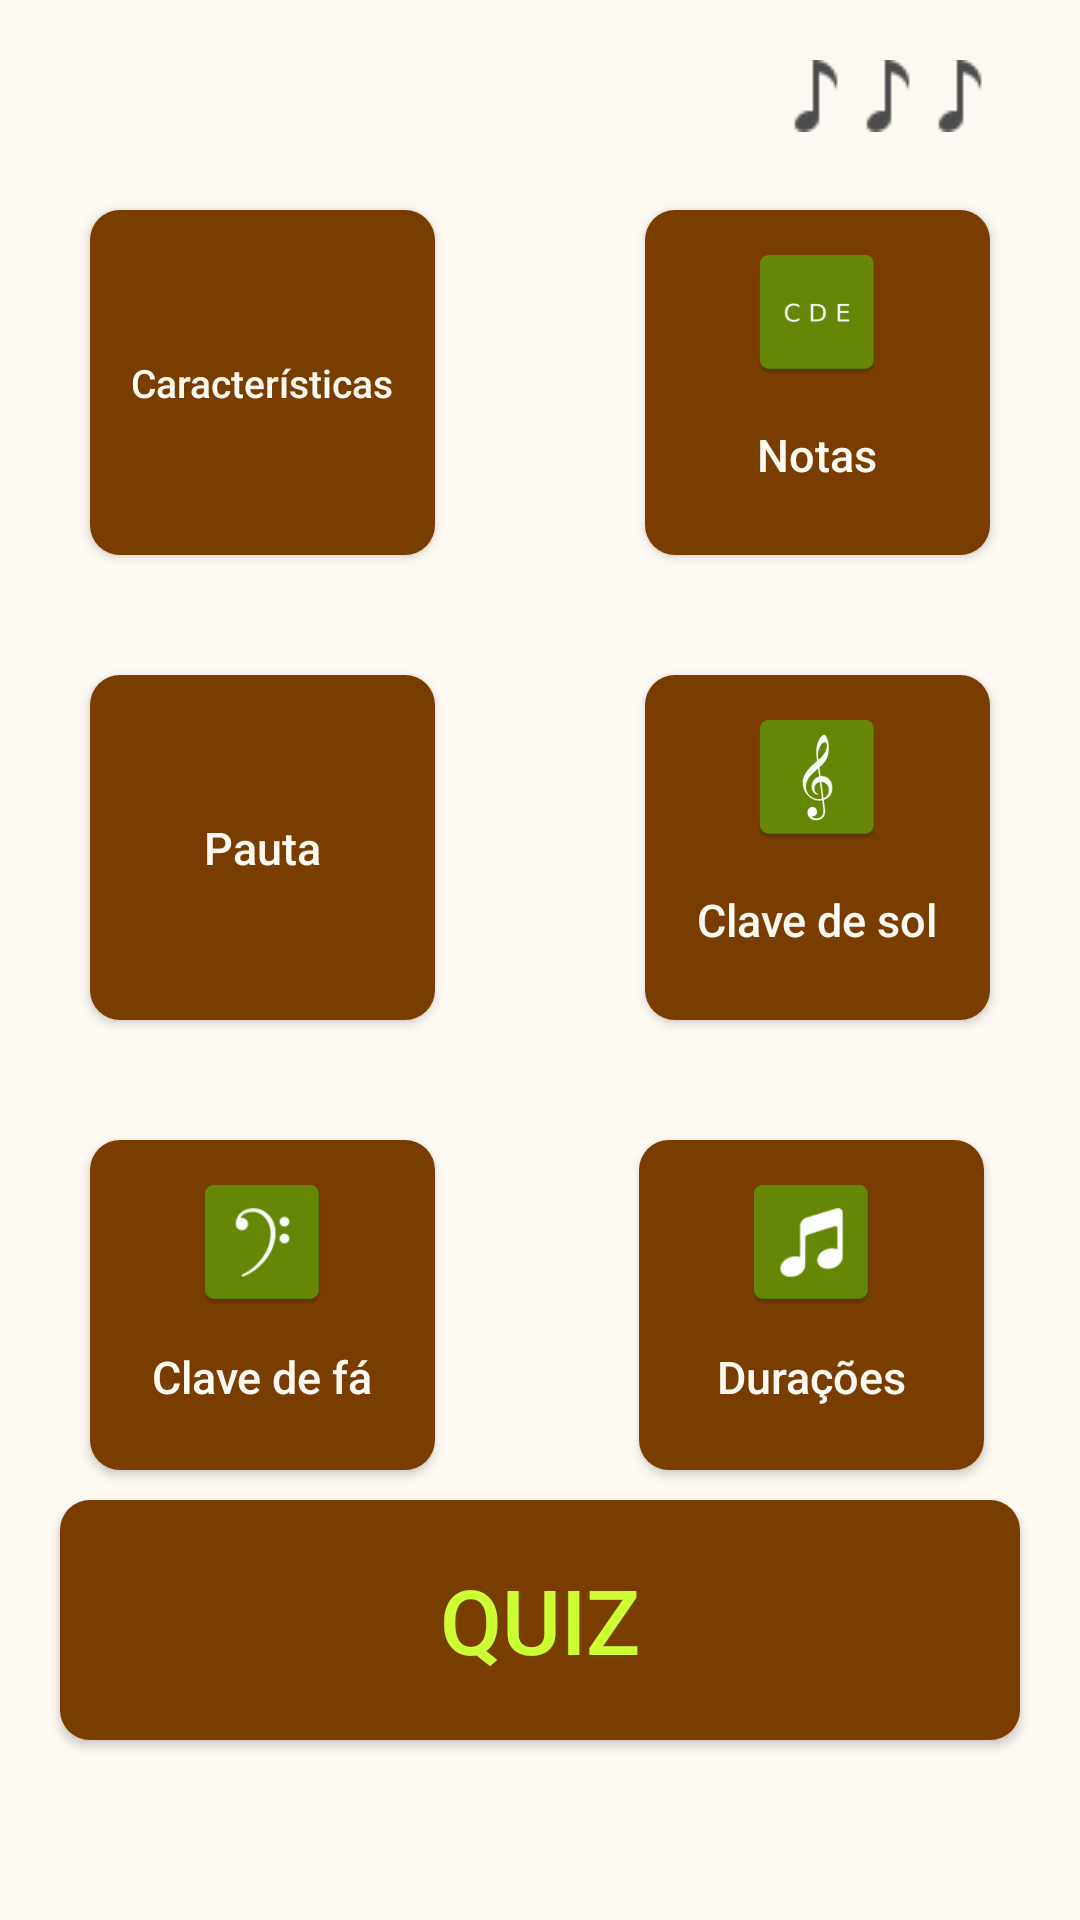

The Android layout XML behind this screen, and the referenced resources:
<!-- AndroidManifest.xml: application theme Theme.TeoriaMusical -->
<!-- res/layout/activity_modulo_i.xml -->
<?xml version="1.0" encoding="utf-8"?>
<ScrollView xmlns:android="http://schemas.android.com/apk/res/android"
    xmlns:app="http://schemas.android.com/apk/res-auto"
    xmlns:tools="http://schemas.android.com/tools"
    android:layout_width="match_parent"
    android:layout_height="match_parent"
    android:fillViewport="true">

    <androidx.constraintlayout.widget.ConstraintLayout
        android:layout_width="match_parent"
        android:layout_height="wrap_content"
        android:background="@color/cor_fundo">

        <RatingBar
            style="@style/CustomRatingBarStyle"
            android:layout_width="wrap_content"
            android:layout_height="wrap_content"
            android:layout_marginTop="20dp"
            android:layout_marginRight="30dp"
            android:numStars="3"
            app:layout_constraintRight_toRightOf="parent"
            app:layout_constraintTop_toTopOf="parent" />

        <androidx.appcompat.widget.AppCompatButton
            android:id="@+id/appCompatButton2"
            android:layout_width="@dimen/largura_botao"
            android:layout_height="115dp"
            android:layout_marginLeft="30dp"
            android:layout_marginTop="70dp"
            android:background="@drawable/borda_botao"
            android:onClick="irCaracteristicas"
            android:padding="10dp"
            android:text="Características"
            android:textAlignment="center"
            android:textAllCaps="false"
            android:textColor="@color/cor_fundo"
            android:textSize="13sp"
            app:layout_constraintLeft_toLeftOf="parent"
            app:layout_constraintTop_toTopOf="parent" />

        <androidx.appcompat.widget.AppCompatButton
            android:id="@+id/appCompatButton3"
            android:layout_width="@dimen/largura_botao"
            android:layout_height="115dp"
            android:layout_marginTop="70dp"
            android:layout_marginRight="30dp"
            android:background="@drawable/borda_botao"
            android:drawableTop="@mipmap/notas"
            android:onClick="irNotas"
            android:padding="10dp"
            android:text="Notas"
            android:textAlignment="center"
            android:textAllCaps="false"
            android:textColor="@color/cor_fundo"
            android:textSize="15sp"
            app:layout_constraintRight_toRightOf="parent"
            app:layout_constraintTop_toTopOf="parent" />

        <androidx.appcompat.widget.AppCompatButton
            android:id="@+id/appCompatButton1"
            android:layout_width="@dimen/largura_botao"
            android:layout_height="115dp"
            android:layout_marginLeft="30dp"
            android:layout_marginTop="40dp"
            android:background="@drawable/borda_botao"
            android:onClick="irPauta"
            android:padding="10dp"
            android:text="Pauta"
            android:textAlignment="center"
            android:textAllCaps="false"
            android:textColor="@color/cor_fundo"
            android:textSize="15dp"
            app:layout_constraintLeft_toLeftOf="parent"
            app:layout_constraintTop_toBottomOf="@id/appCompatButton2" />


        <androidx.appcompat.widget.AppCompatButton
            android:id="@+id/appCompatButton4"
            android:layout_width="@dimen/largura_botao"
            android:layout_height="115dp"
            android:layout_marginTop="40dp"
            android:layout_marginEnd="30dp"
            android:background="@drawable/borda_botao"
            android:drawableTop="@mipmap/clavesol"
            android:onClick="irClaveSol"
            android:padding="10dp"
            android:text="Clave de sol"
            android:textAlignment="center"
            android:textAllCaps="false"
            android:textColor="@color/cor_fundo"
            android:textSize="15sp"
            app:layout_constraintEnd_toEndOf="parent"
            app:layout_constraintTop_toBottomOf="@id/appCompatButton3" />

        <androidx.appcompat.widget.AppCompatButton
            android:id="@+id/appCompatButton5"
            android:layout_width="@dimen/largura_botao"
            android:layout_height="110dp"
            android:layout_marginLeft="30dp"
            android:layout_marginTop="40dp"
            android:background="@drawable/borda_botao"
            android:drawableTop="@mipmap/clavefa"
            android:onClick="irClaveFa"
            android:padding="10dp"
            android:text="Clave de fá"
            android:textAlignment="center"
            android:textAllCaps="false"
            android:textColor="@color/cor_fundo"
            android:textSize="15sp"
            app:layout_constraintLeft_toLeftOf="parent"
            app:layout_constraintTop_toBottomOf="@id/appCompatButton1" />

        <androidx.appcompat.widget.AppCompatButton
            android:id="@+id/appCompatButton6"
            android:layout_width="@dimen/largura_botao"
            android:layout_height="110dp"
            android:layout_marginTop="40dp"
            android:layout_marginEnd="32dp"
            android:background="@drawable/borda_botao"
            android:drawableTop="@mipmap/colcheia_duracao"
            android:onClick="irDuracoes"
            android:padding="10dp"
            android:text="Durações"
            android:textAlignment="center"
            android:textAllCaps="false"
            android:textColor="@color/cor_fundo"
            android:textSize="15sp"
            app:layout_constraintEnd_toEndOf="parent"
            app:layout_constraintTop_toBottomOf="@id/appCompatButton4" />

        <androidx.appcompat.widget.AppCompatButton
            android:id="@+id/botao_quiz_i"
            android:layout_width="0dp"
            android:layout_height="80dp"
            android:layout_marginStart="20dp"
            android:layout_marginEnd="20dp"
            android:layout_marginBottom="60dp"
            android:background="@drawable/borda_botao"
            android:backgroundTint="@color/marrom"
            android:onClick="quiz"
            android:text="Quiz"
            android:textColor="@color/amarelo"
            android:textSize="30sp"
            app:layout_constraintBottom_toBottomOf="parent"
            app:layout_constraintEnd_toEndOf="parent"
            app:layout_constraintStart_toStartOf="parent" />

    </androidx.constraintlayout.widget.ConstraintLayout>
</ScrollView>
<!-- resources referenced by this layout -->
<resources>
  <color name="amarelo">#CCFF33</color>
  <color name="cor_fundo">#FFF9F3</color>
  <color name="marrom">#793D00</color>
  <dimen name="largura_botao">115dp</dimen>
  <!-- drawable borda_botao (drawable) -->
  <?xml version="1.0" encoding="utf-8"?>
  <shape xmlns:android="http://schemas.android.com/apk/res/android"
      android:shape="rectangle">
      <corners  android:radius="10dp"/>
      <solid android:color="@color/marrom"/>
  </shape>
  <!-- mipmap clavefa: png bitmap (mipmap-hdpi, 1900 bytes) -->
  <!-- mipmap clavesol: png bitmap (mipmap-hdpi, 2027 bytes) -->
  <!-- mipmap colcheia_duracao: png bitmap (mipmap-hdpi, 1865 bytes) -->
  <!-- mipmap notas: png bitmap (mipmap-hdpi, 1399 bytes) -->
  <style name="CustomRatingBarStyle" parent="Widget.AppCompat.RatingBar">
          <item name="android:progressDrawable">@drawable/rating_customizado</item>
          <item name="android:minHeight">15dip</item>
          <item name="android:maxHeight">47dip</item>
      </style>
  <style name="Theme.TeoriaMusical" parent="Theme.MaterialComponents.DayNight.DarkActionBar">
          
          <item name="colorPrimary">@color/app_bar</item>
          <item name="colorPrimaryVariant">@color/app_bar</item>
          <item name="colorOnPrimary">@color/amarelo</item>
          
          <item name="colorSecondary">@color/teal_200</item>
          <item name="colorSecondaryVariant">@color/teal_700</item>
          <item name="colorOnSecondary">@color/black</item>
          
          <item name="android:statusBarColor" tools:targetApi="l">?attr/colorPrimaryVariant</item>
          
      </style>
  <!-- drawable rating_customizado (drawable-v24) -->
  <?xml version="1.0" encoding="utf-8"?>
  <layer-list xmlns:android="http://schemas.android.com/apk/res/android">
  
      <item android:id="@android:id/background"
          android:drawable="@drawable/colcheia_rating_vazia"/>
  
      <item android:id="@android:id/secondaryProgress"
          android:drawable="@drawable/colcheia_rating_vazia"
          />
      <item android:id="@android:id/progress"
          android:drawable="@drawable/colcheia_rating_cheia"
          />
  
  </layer-list>
  <color name="app_bar">#1F0953</color>
  <color name="teal_200">#FF03DAC5</color>
  <color name="teal_700">#FF018786</color>
  <color name="black">#FF000000</color>
  <!-- drawable colcheia_rating_vazia: png bitmap (drawable-v24, 375 bytes) -->
  <!-- drawable colcheia_rating_cheia: png bitmap (drawable-v24, 366 bytes) -->
</resources>
